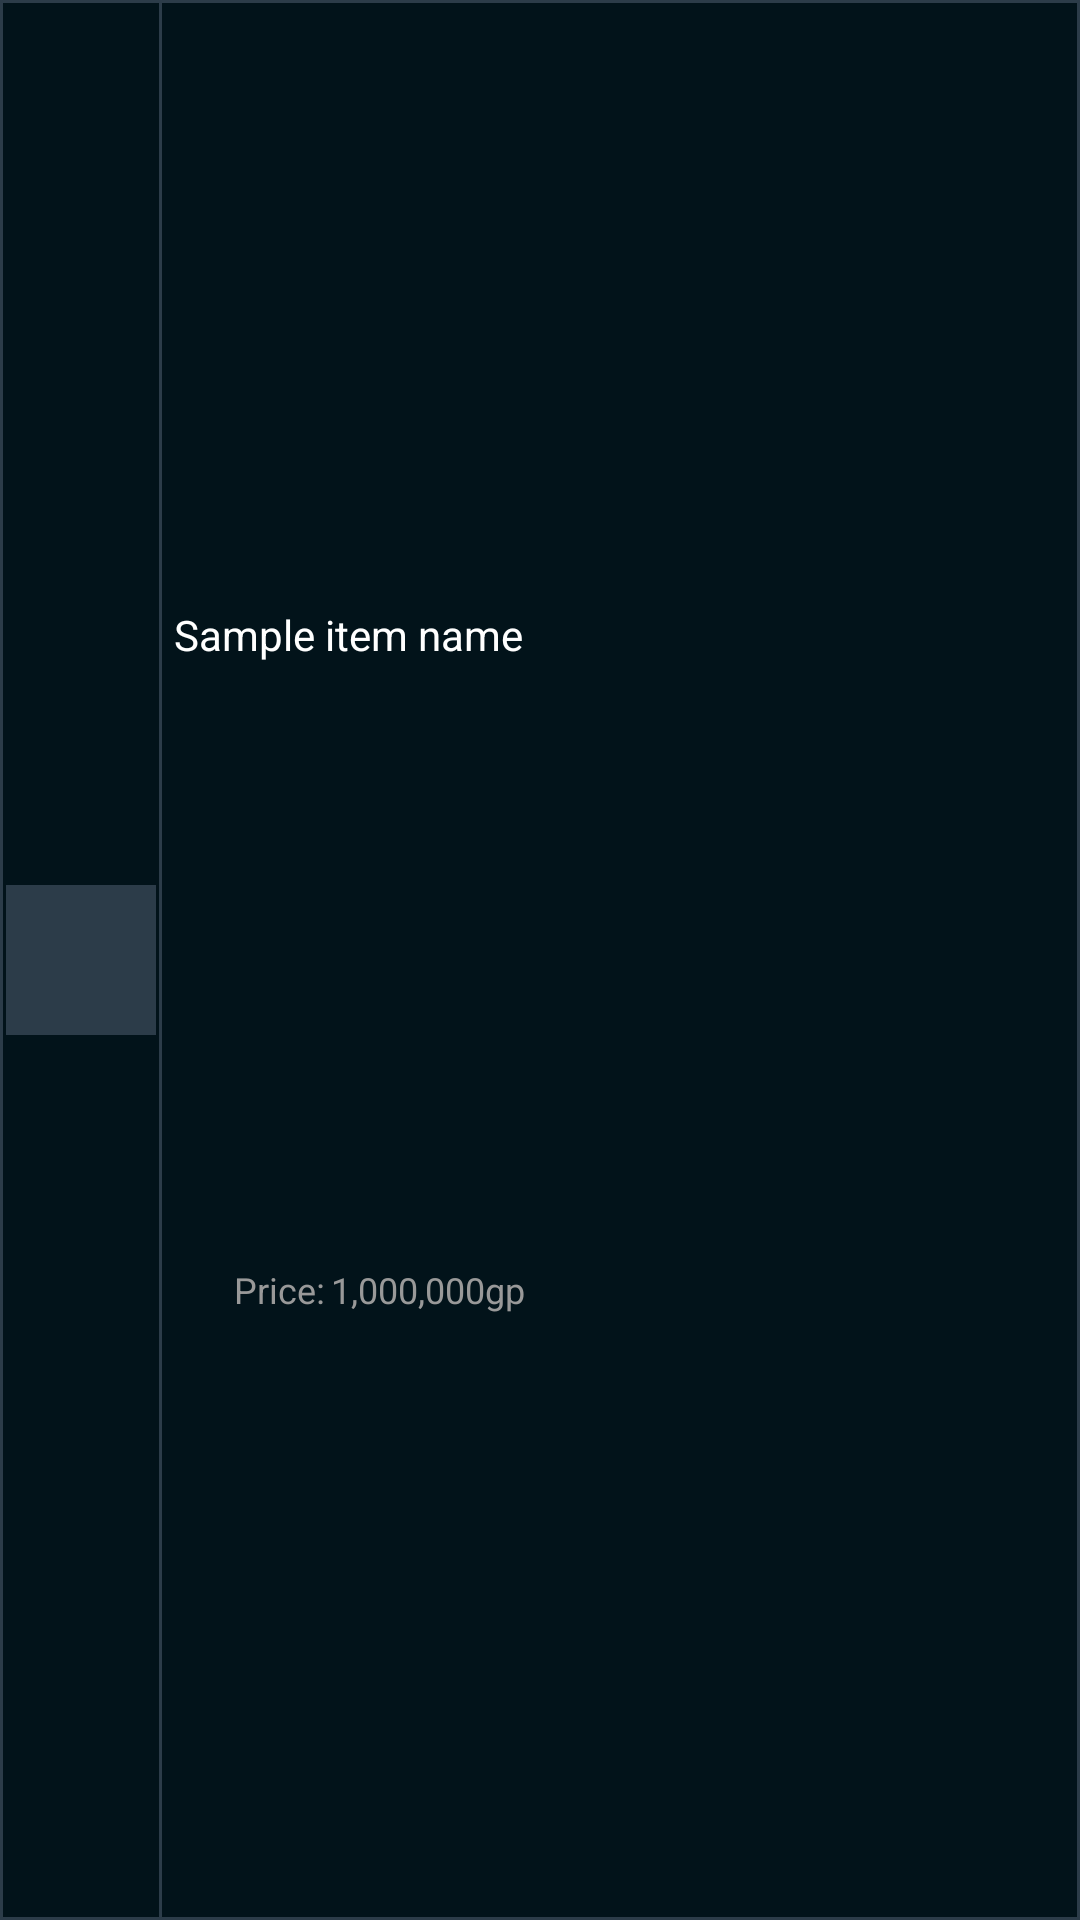

Reconstruct the res/layout file that produces this screen, plus the resources it refers to.
<!-- AndroidManifest.xml: application theme AppTheme -->
<!-- res/layout/db_item_card.xml -->
<?xml version="1.0" encoding="utf-8"?>
<androidx.constraintlayout.widget.ConstraintLayout xmlns:android="http://schemas.android.com/apk/res/android"
    xmlns:app="http://schemas.android.com/apk/res-auto"
    android:layout_width="match_parent"
    android:layout_height="wrap_content"
    android:foreground="?attr/selectableItemBackground"
    android:background="@color/trim"
    android:clickable="true"
    android:layout_marginStart="2dp"
    android:layout_marginTop="2dp">

    <ImageView
        android:id="@+id/card_bounds"
        android:layout_width="0dp"
        android:layout_height="0dp"
        android:layout_margin="1dp"
        android:background="@color/darkerBlue"
        app:layout_constraintBottom_toBottomOf="parent"
        app:layout_constraintEnd_toEndOf="parent"
        app:layout_constraintStart_toStartOf="parent"
        app:layout_constraintTop_toTopOf="parent" />

    <ImageView
        android:id="@+id/db_item_icon"
        android:layout_width="50dp"
        android:layout_height="50dp"
        android:background="@color/trim"
        android:layout_margin="1dp"
        android:padding="1dp"
        app:layout_constraintEnd_toStartOf="@id/divider_vertical"
        app:layout_constraintStart_toStartOf="@id/card_bounds"
        app:layout_constraintTop_toTopOf="@id/card_bounds"
        app:layout_constraintBottom_toBottomOf="@id/card_bounds"/>

    <ImageView
        android:id="@+id/divider_vertical"
        android:layout_width="1dp"
        android:layout_height="0dp"
        android:background="@color/trim"
        android:layout_marginStart="1dp"
        app:layout_constraintTop_toTopOf="@id/card_bounds"
        app:layout_constraintBottom_toBottomOf="@id/card_bounds"
        app:layout_constraintStart_toEndOf="@id/db_item_icon"/>

    <TextView
        android:id="@+id/db_item_name"
        android:layout_width="0dp"
        android:layout_height="wrap_content"
        android:text="Sample item name"
        android:textColor="@android:color/white"
        android:layout_marginStart="4dp"
        android:textSize="14sp"
        app:layout_constraintEnd_toEndOf="@id/card_bounds"
        app:layout_constraintStart_toEndOf="@+id/divider_vertical"
        app:layout_constraintTop_toTopOf="@id/card_bounds"
        app:layout_constraintBottom_toTopOf="@id/db_price_label"/>

    <ImageView
        android:id="@+id/trend_icon"
        android:layout_width="18dp"
        android:layout_height="18dp"
        android:src="@drawable/ic_trend_up"
        android:tint="@android:color/holo_green_light"
        android:layout_marginStart="4dp"
        app:layout_constraintTop_toBottomOf="@id/db_item_name"
        app:layout_constraintStart_toEndOf="@id/divider_vertical"
        app:layout_constraintBottom_toBottomOf="@id/card_bounds"/>

    <TextView
        android:id="@+id/db_price_label"
        android:layout_width="wrap_content"
        android:layout_height="wrap_content"
        android:text="Price:"
        android:textSize="12sp"
        android:textColor="@color/subText"
        android:layout_marginStart="2dp"
        app:layout_constraintBottom_toBottomOf="@id/card_bounds"
        app:layout_constraintStart_toEndOf="@id/trend_icon"
        app:layout_constraintTop_toBottomOf="@id/db_item_name"/>

    <TextView
        android:id="@+id/db_price_container"
        android:layout_width="wrap_content"
        android:layout_height="wrap_content"
        android:text="1,000,000gp"
        android:textSize="12sp"
        android:textColor="@color/subText"
        android:layout_marginStart="2dp"
        app:layout_constraintBottom_toBottomOf="@id/card_bounds"
        app:layout_constraintStart_toEndOf="@id/db_price_label"
        app:layout_constraintTop_toBottomOf="@id/db_item_name"/>

</androidx.constraintlayout.widget.ConstraintLayout>
<!-- resources referenced by this layout -->
<resources>
  <color name="darkerBlue">#02131a</color>
  <color name="subText">#999999</color>
  <color name="trim">#2c3c49</color>
  <style name="AppTheme" parent="Theme.AppCompat.Light.DarkActionBar">
          
          <item name="colorPrimary">@color/darkBlue</item>
          <item name="colorPrimaryDark">@color/darkerBlue</item>
          <item name="colorAccent">@color/goldAccent</item>
          <item name="android:listDivider">@color/darkBlue</item>
      </style>
  <color name="darkBlue">#071f2a</color>
  <color name="goldAccent">#fad54f</color>
</resources>
